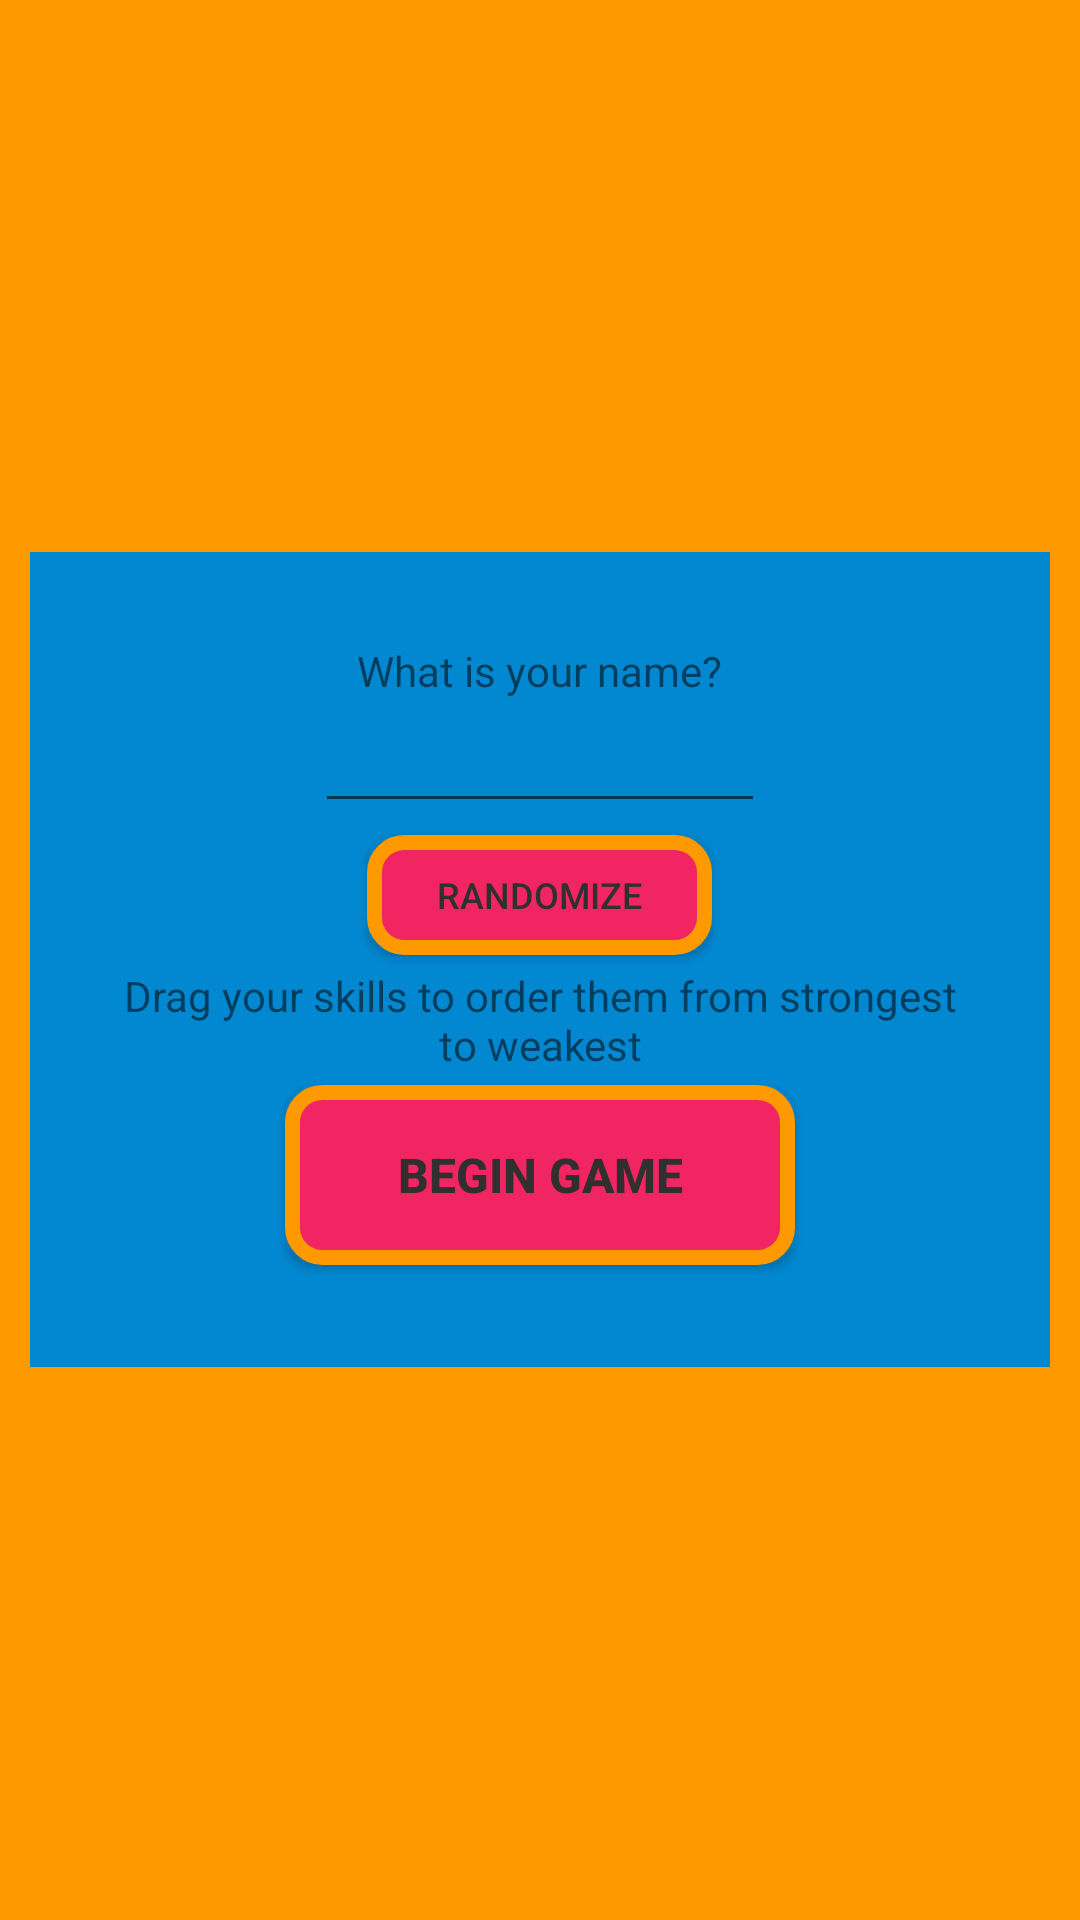

This screen was rendered from an Android layout file. Write that file and the resources it references.
<!-- AndroidManifest.xml: application theme AppTheme -->
<!-- res/layout/fragment_character_select.xml -->
<?xml version="1.0" encoding="utf-8"?>
<FrameLayout xmlns:android="http://schemas.android.com/apk/res/android"
    xmlns:tools="http://schemas.android.com/tools"
    android:layout_width="wrap_content"
    android:layout_height="wrap_content"
    android:orientation="vertical"
    android:id="@+id/fragmentCharacterSelect"
    android:elevation="@dimen/dialogElevation"
    android:background="@color/orange"
    tools:context="FragmentClasses.CharacterSelectFragment">

        <LinearLayout
            android:layout_width="match_parent"
            android:layout_height="wrap_content"
            android:orientation="vertical"
            android:background="@color/colorPrimary"
            android:layout_margin="10dp"
            android:gravity="center_horizontal"
            android:layout_gravity="center"
            android:padding="30dp">

        <TextView
            android:layout_width="wrap_content"
            android:layout_height="wrap_content"
            android:text="What is your name?"/>

            <EditText
                android:layout_width="wrap_content"
                android:layout_height="wrap_content"
                android:minWidth="150dp"
                android:id="@+id/edittextCharacterSelectFragment"
                android:maxLines="1"
                android:inputType="textCapWords|textNoSuggestions"
                />

                <Button
                    android:layout_width="@dimen/buttonWidthSmall"
                    android:layout_height="@dimen/buttonHeightSmall"
                    android:text="Randomize"
                    android:id="@+id/buttonCharacterSelectFragmentRandomizeName"
                    android:background="@drawable/rounded_button"
                    android:layout_margin="4dp"
                    android:textColor="@color/black"
                    android:textSize="@dimen/buttonTextSmall"
                    />

                <TextView
                    android:layout_width="wrap_content"
                    android:layout_height="wrap_content"
                    android:text="Drag your skills to order them from strongest to weakest"
                    android:gravity="center_horizontal"/>

            <LinearLayout
                android:layout_width="match_parent"
                android:layout_height="wrap_content"
                android:orientation="vertical">

                <android.support.v7.widget.RecyclerView
                    android:layout_width="match_parent"
                    android:layout_height="wrap_content"
                    android:id="@+id/recyclerview_stats_characterSelectFragment"/>

            </LinearLayout>

            <Button
                android:layout_width="@dimen/buttonWidth"
                android:layout_height="@dimen/buttonHeight"
                android:text="Begin Game"
                android:id="@+id/buttonCharacterSelectFragmentBeginGame"
                android:background="@drawable/rounded_button"
                android:layout_margin="4dp"
                android:textColor="@color/black"
                android:textStyle="bold"
                android:textSize="@dimen/buttonText"/>

        </LinearLayout>

</FrameLayout>
<!-- resources referenced by this layout -->
<resources>
  <color name="black">#303030</color>
  <color name="colorPrimary">#0288D1</color>
  <color name="orange">#ff9900</color>
  <dimen name="buttonHeight">60dp</dimen>
  <dimen name="buttonHeightSmall">40dp</dimen>
  <dimen name="buttonText">16sp</dimen>
  <dimen name="buttonTextSmall">12sp</dimen>
  <dimen name="buttonWidth">170dp</dimen>
  <dimen name="buttonWidthSmall">115dp</dimen>
  <dimen name="dialogElevation">24dp</dimen>
  <!-- drawable rounded_button (drawable) -->
  <?xml version="1.0" encoding="utf-8"?>
      <ripple xmlns:android="http://schemas.android.com/apk/res/android"
      android:color="@color/orange">
      <item>
          <shape >
      <solid android:color="@color/colorAccent"/>
      <corners
          android:radius="10dp" />
      <stroke
          android:width="5dp"
          android:color="@color/orange"
          />
      <padding
          android:left="10dp"
          android:top="10dp"
          android:right="10dp"
          android:bottom="10dp" />
  </shape>
      </item>
      </ripple>
  
  
  
  
  
  <style name="AppTheme" parent="Theme.AppCompat.Light.NoActionBar">
          
          <item name="colorPrimary">@color/colorPrimary</item>
          <item name="colorPrimaryDark">@color/colorPrimaryDark</item>
          <item name="colorAccent">@color/colorAccent</item>
      </style>
  <color name="colorAccent">#f02561</color>
  <color name="colorPrimaryDark">#303F9F</color>
</resources>
